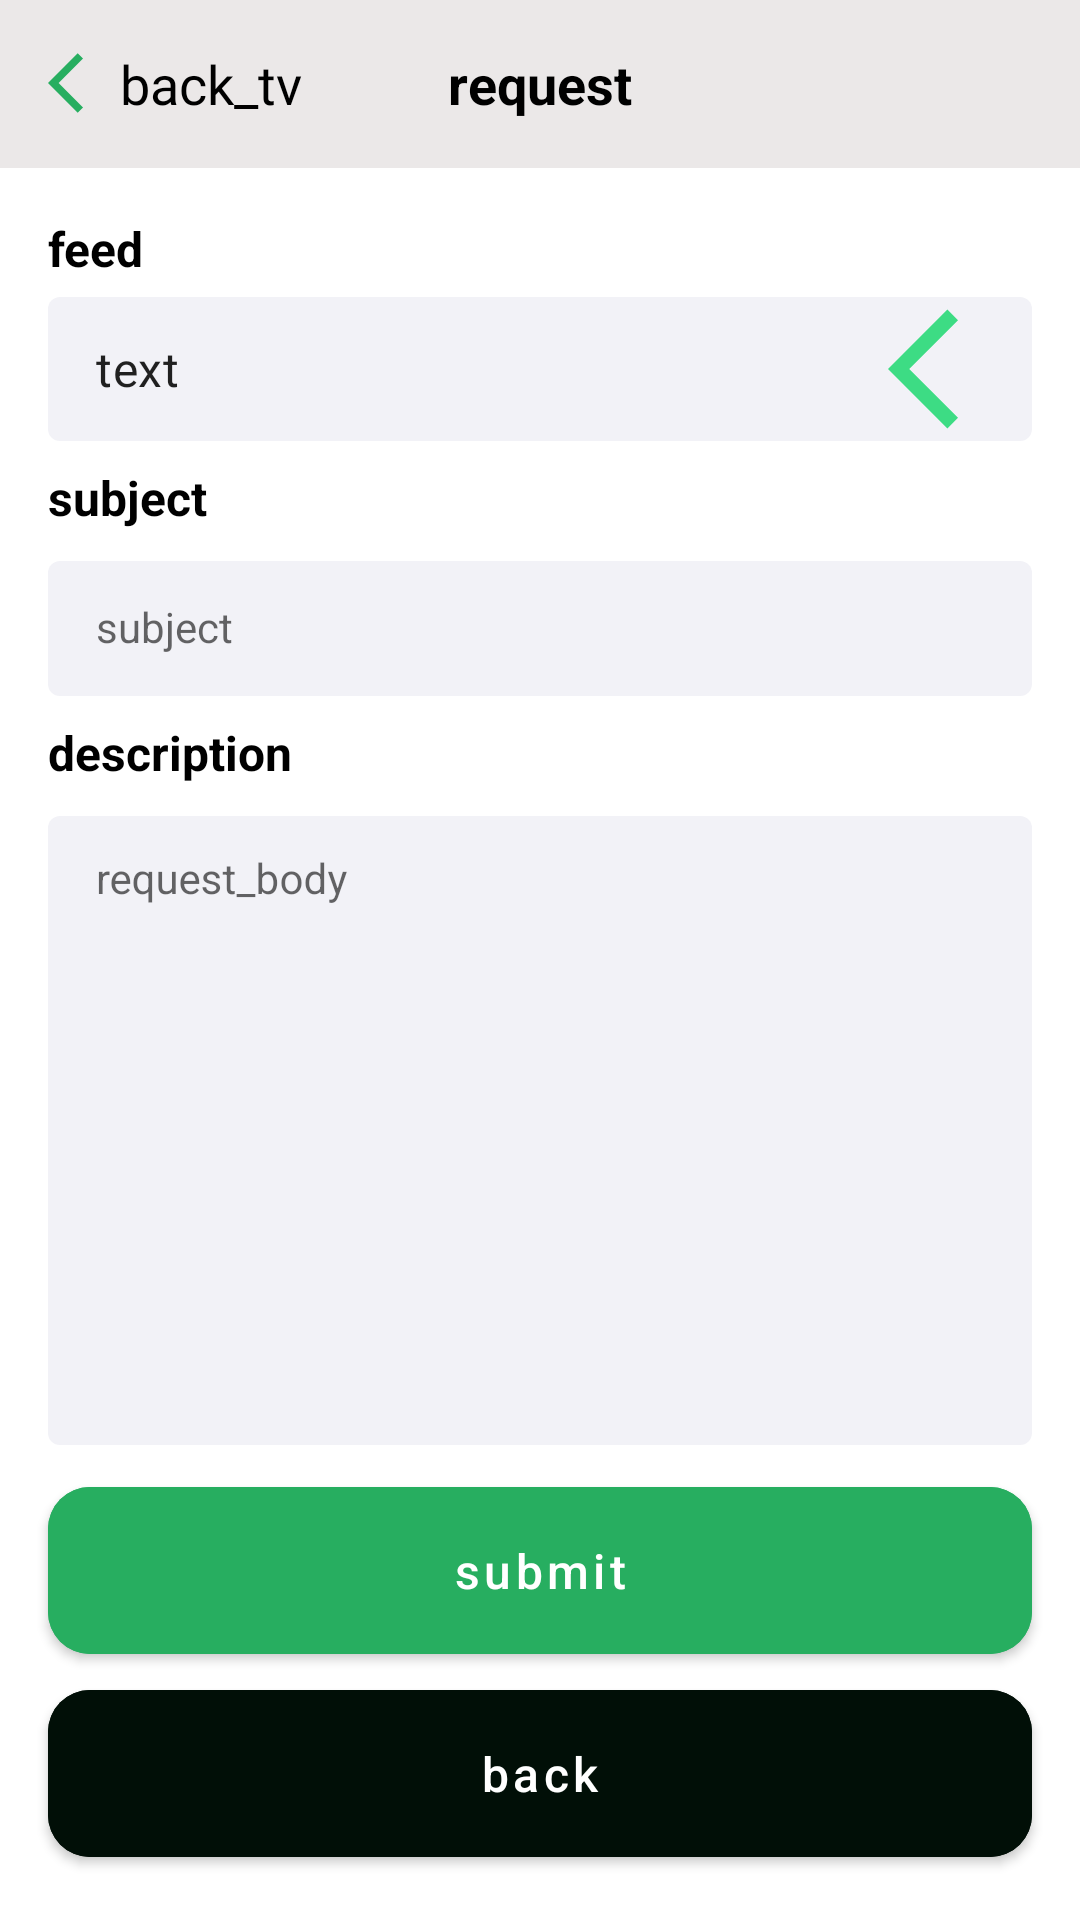

Android layout source for this screen:
<!-- AndroidManifest.xml: application theme Theme.FacilityManagementAppGroupTwo -->
<!-- res/layout/samplelayout.xml -->
<?xml version="1.0" encoding="utf-8"?>
<androidx.constraintlayout.widget.ConstraintLayout xmlns:android="http://schemas.android.com/apk/res/android"
    xmlns:app="http://schemas.android.com/apk/res-auto"
    xmlns:tools="http://schemas.android.com/tools"
    android:id="@+id/fragment_new_request"
    android:layout_width="match_parent"
    android:layout_height="match_parent"
>

    <TextView
        android:id="@+id/fragment_new_request_feedLabel_tv"
        android:layout_width="wrap_content"
        android:layout_height="wrap_content"
        android:layout_marginHorizontal="16dp"
        android:layout_marginTop="16dp"
        android:text="feed"
        android:textColor="@color/black"
        android:textSize="16sp"
        android:textStyle="bold"
        app:layout_constraintStart_toStartOf="parent"
        app:layout_constraintTop_toBottomOf="@id/fragment_new_request_toolbar_tb" />

    <com.google.android.material.textfield.TextInputLayout
        android:id="@+id/fragment_new_request_categories_sp"
        style="@style/Widget.MaterialComponents.TextInputLayout.OutlinedBox.Dense.ExposedDropdownMenu"
        android:layout_width="0dp"
        android:layout_height="wrap_content"
        android:layout_marginHorizontal="16dp"
        app:boxBackgroundColor="#F2F2F7"
        app:boxStrokeWidth="0dp"
        app:endIconDrawable="@drawable/ic_baseline_arrow_back_ios_24"
        app:endIconTint="#3DDC84"
        app:layout_constraintEnd_toEndOf="parent"
        app:layout_constraintStart_toStartOf="parent"
        app:layout_constraintTop_toBottomOf="@+id/fragment_new_request_feedLabel_tv">

        <AutoCompleteTextView
            android:id="@+id/fragment_new_request_categories_at"
            android:layout_width="match_parent"
            android:layout_height="match_parent"
            android:layout_weight="1"
            android:clickable="true"
            android:focusable="true"
            android:inputType="none"
            android:text="text" />
    </com.google.android.material.textfield.TextInputLayout>

    <TextView
        android:id="@+id/fragment_new_request_subjectLabel_tv"
        android:layout_width="wrap_content"
        android:layout_height="wrap_content"
        android:layout_marginHorizontal="16dp"
        android:layout_marginTop="8dp"
        android:text="subject"
        android:textColor="@color/black"
        android:textSize="16sp"
        android:textStyle="bold"
        app:layout_constraintStart_toStartOf="parent"
        app:layout_constraintTop_toBottomOf="@id/fragment_new_request_categories_sp" />

    <com.google.android.material.textfield.TextInputLayout
        android:id="@+id/fragment_new_request_subject_tl"
        style="@style/Widget.MaterialComponents.TextInputLayout.OutlinedBox"
        android:layout_width="match_parent"
        android:layout_height="wrap_content"
        android:layout_marginHorizontal="16dp"
        android:layout_marginTop="5dp"
        app:boxBackgroundColor="#F2F2F7"
        app:boxStrokeWidth="0dp"
        app:errorIconDrawable="@null"
        app:layout_constraintEnd_toEndOf="@+id/fragment_new_request_categories_sp"
        app:layout_constraintStart_toStartOf="@+id/fragment_new_request_categories_sp"
        app:layout_constraintTop_toBottomOf="@id/fragment_new_request_subjectLabel_tv">

        <com.google.android.material.textfield.TextInputEditText
            android:id="@+id/fragment_newRequest_request_subject_et"
            style="@style/Widget.MaterialComponents.TextInputLayout.OutlinedBox.Dense"
            android:layout_width="match_parent"
            android:layout_height="match_parent"
            android:hint="subject"
            android:inputType="textImeMultiLine"
            android:maxLength="120"
            android:maxLines="1" />
    </com.google.android.material.textfield.TextInputLayout>

    <TextView
        android:id="@+id/fragment_new_request_descLabel_tv"
        android:layout_width="wrap_content"
        android:layout_height="wrap_content"
        android:layout_marginHorizontal="16dp"
        android:layout_marginTop="8dp"
        android:text="description"
        android:textColor="@color/black"
        android:textSize="16sp"
        android:textStyle="bold"
        app:layout_constraintStart_toStartOf="parent"
        app:layout_constraintTop_toBottomOf="@id/fragment_new_request_subject_tl" />

    <com.google.android.material.textfield.TextInputLayout
        android:id="@+id/fragment_new_request_description_tl"
        style="@style/Widget.MaterialComponents.TextInputLayout.OutlinedBox"
        android:layout_width="match_parent"
        android:layout_height="0dp"
        android:layout_marginHorizontal="16dp"
        android:layout_marginTop="5dp"
        android:layout_marginBottom="8dp"
        app:boxBackgroundColor="#F2F2F7"
        app:boxStrokeWidth="0dp"
        app:errorIconDrawable="@null"
        app:layout_constraintBottom_toTopOf="@+id/fragment_new_request_submitBtn_btn"
        app:layout_constraintEnd_toEndOf="parent"
        app:layout_constraintStart_toStartOf="parent"
        app:layout_constraintTop_toBottomOf="@id/fragment_new_request_descLabel_tv">

        <com.google.android.material.textfield.TextInputEditText
            android:id="@+id/fragment_new_request_description_et"
            style="@style/Widget.MaterialComponents.TextInputLayout.OutlinedBox.Dense"
            android:layout_width="match_parent"
            android:layout_height="match_parent"
            android:gravity="top"
            android:hint="request_body"
            android:inputType="textImeMultiLine|textMultiLine"
            android:maxLength="300" />

    </com.google.android.material.textfield.TextInputLayout>

    <com.google.android.material.button.MaterialButton
        android:id="@+id/fragment_new_request_submitBtn_btn"
        android:layout_width="match_parent"
        android:layout_height="wrap_content"
        android:layout_marginHorizontal="16dp"
        android:backgroundTint="@color/green"
        android:paddingVertical="17dp"
        android:text="submit"
        android:textAllCaps="false"
        android:textSize="16sp"
        app:cornerRadius="14dp"
        app:layout_constraintBottom_toTopOf="@id/fragment_new_request_backBtn_btn"
        app:layout_constraintEnd_toEndOf="parent"
        app:layout_constraintStart_toStartOf="parent" />

    <com.google.android.material.button.MaterialButton
        android:id="@+id/fragment_new_request_backBtn_btn"
        android:layout_width="match_parent"
        android:layout_height="wrap_content"
        android:layout_marginHorizontal="16dp"
        android:layout_marginBottom="15dp"
        android:backgroundTint="@color/dark"
        android:paddingVertical="17dp"
        android:text="back"
        android:textAllCaps="false"
        android:textSize="16sp"
        app:cornerRadius="14dp"
        app:layout_constraintBottom_toBottomOf="parent"
        app:layout_constraintEnd_toEndOf="parent"
        app:layout_constraintStart_toStartOf="parent" />

    <androidx.appcompat.widget.Toolbar
        android:id="@+id/fragment_new_request_toolbar_tb"
        android:layout_width="match_parent"
        android:layout_height="?actionBarSize"
        android:background="@color/grey_100"
        app:layout_constraintEnd_toEndOf="parent"
        app:layout_constraintStart_toStartOf="parent"
        app:layout_constraintTop_toTopOf="parent">

        <TextView
            android:id="@+id/fragment_new_request_back_arrow_tv"
            android:layout_width="wrap_content"
            android:layout_height="wrap_content"
            android:layout_gravity="start"
            android:text="back_tv"
            android:textColor="@color/black"
            android:fontFamily="@font/montserrat"
            android:textSize="18sp"
            app:drawableStartCompat="@drawable/ic_baseline_arrow_back_ios_24" />

        <TextView
            android:layout_width="wrap_content"
            android:layout_height="wrap_content"
            android:layout_gravity="center"
            android:text="request"
            android:textColor="@color/black"
            android:textSize="18sp"
            android:textStyle="bold" />

    </androidx.appcompat.widget.Toolbar>

</androidx.constraintlayout.widget.ConstraintLayout>
<!-- resources referenced by this layout -->
<resources>
  <color name="black">#FF000000</color>
  <color name="dark">#010F07</color>
  <color name="green">#27AE60</color>
  <color name="grey_100">#F0EAE7E7</color>
  <!-- drawable ic_baseline_arrow_back_ios_24 (drawable) -->
  <vector xmlns:android="http://schemas.android.com/apk/res/android"
      android:width="24dp"
      android:height="24dp"
      android:viewportWidth="24"
      android:viewportHeight="24">
    <path
        android:fillColor="@color/green"
        android:pathData="M11.67,3.87L9.9,2.1 0,12l9.9,9.9 1.77,-1.77L3.54,12z"/>
  </vector>
  <style name="Theme.FacilityManagementAppGroupTwo" parent="Theme.MaterialComponents.DayNight.NoActionBar">
          
          <item name="colorPrimary">@color/white</item>
          <item name="colorPrimaryVariant">@color/grey_200</item>
          <item name="colorOnPrimary">@color/white</item>
          
          <item name="colorSecondary">@color/teal_200</item>
          <item name="colorSecondaryVariant">@color/teal_700</item>
          <item name="colorOnSecondary">@color/black</item>
          
          <item name="android:statusBarColor" tools:targetApi="l">?attr/colorPrimaryVariant</item>
          
          <item name="imageButtonStyle">@style/IconStyle</item>
      </style>
  <color name="white">#FFFFFFFF</color>
  <color name="grey_200">#8F8D8D</color>
  <color name="teal_200">#FF03DAC5</color>
  <color name="teal_700">#FF018786</color>
  <style name="IconStyle" parent="Widget.AppCompat.Button.Borderless.Colored" />
</resources>
